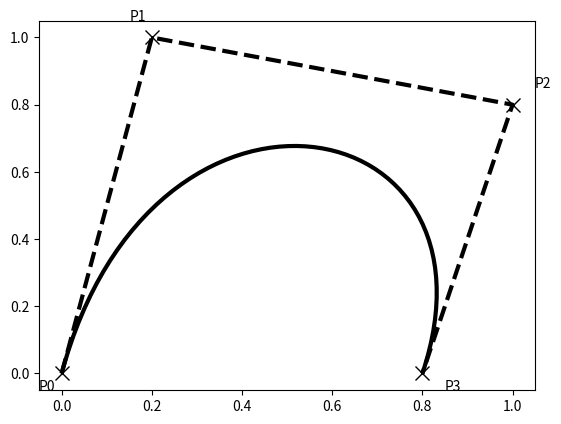

This chart was generated by the following Python code:
import matplotlib.pyplot as plt
from matplotlib.path import Path
import matplotlib.patches as patches

verts = [
    (0.0, 0.0),  # P0
    (0.2, 1.0),  # P1
    (1.0, 0.8),  # P2
    (0.8, 0.0),  # P3
]

codes = [
    Path.MOVETO,
    Path.CURVE4,
    Path.CURVE4,
    Path.CURVE4,
]

path = Path(verts, codes)

fig = plt.figure()
ax = fig.add_subplot(111)
patch = patches.PathPatch(path, facecolor='none', linewidth=3)
ax.add_patch(patch)

xs, ys = zip(*verts)
ax.plot(xs, ys, 'x--', linewidth=3, color='black', ms=10)

ax.text(-0.05, -0.05, 'P0')
ax.text(0.15, 1.05, 'P1')
ax.text(1.05, 0.85, 'P2')
ax.text(0.85, -0.05, 'P3')

plt.savefig('example_path_bezier.png', dpi=200)
